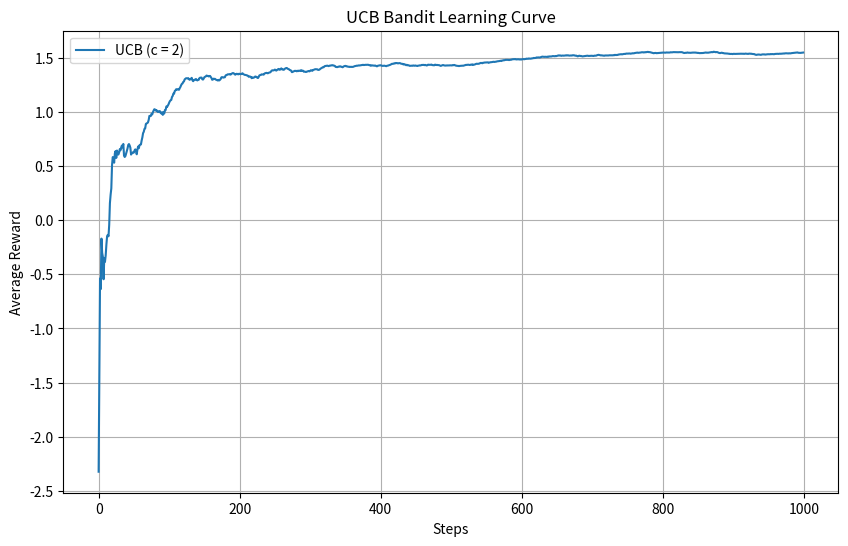
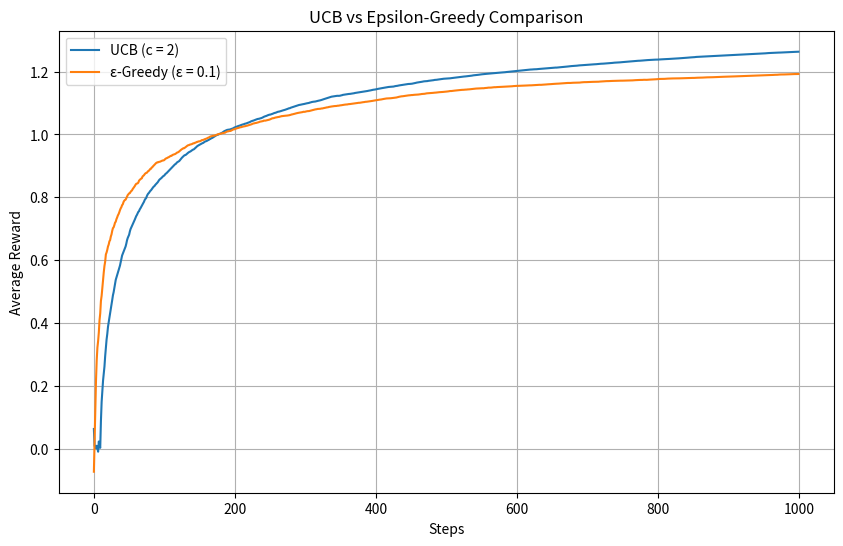
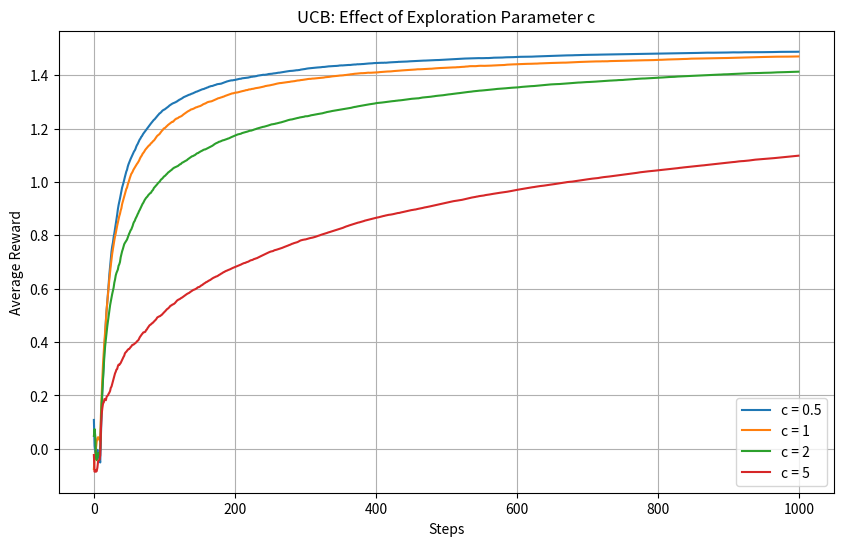

Source code (Python) for these figures, in order:
import numpy as np
import matplotlib.pyplot as plt

#Upper Confidence Bound Alogirithm

#setting up the environment
k = 10 #number of arms
steps = 1000

#reward structure
true_action_values = np.random.normal(0,1, k) #hidden reward
# Agent memory
q_values = np.zeros(k)
action_counts = np.zeros(k)

#tracking performance
rewards_history = np.zeros(steps)
c = 2 #exploration parameter

for t in range(1, steps + 1):
    if t <= k:
        action = t - 1
    else:
        ucb_values = q_values + c * np.sqrt(np.log(t)/action_counts)
        action = np.argmax(ucb_values)
    
    #pulling the arm and observe reward
    reward = np.random.normal(true_action_values[action], 1)
    #update agent memory
    action_counts[action] += 1
    n = action_counts[action]
    q_values[action] = q_values[action] + (reward - q_values[action]) / n
    #record reward
    rewards_history[t-1] = reward

#cumulative average for plotting
cumulative_average = np.cumsum(rewards_history)/(np.arange(1, steps + 1))

#print results
print("True action values:", true_action_values)
print("Estimated action values:", q_values)
print("Action counts:", action_counts)

# Plotting Graph
plt.figure(figsize=(10, 6))
plt.plot(cumulative_average, label=f"UCB (c = {c})")
plt.xlabel("Steps")
plt.ylabel("Average Reward")
plt.title("UCB Bandit Learning Curve")
plt.legend()
plt.grid(True)
plt.show()

#Simulation 2: UCB vs Epsilon-Greedy comparison
num_runs = 200 #average over multiple runs for smoother curves

ucb_avg_rewards = np.zeros(steps)
egreedy_avg_rewards = np.zeros(steps)

for run in range(num_runs):
    #shared reward structure for fair comparison
    true_vals = np.random.normal(0, 1, k)

    #--- UCB run ---
    q_ucb = np.zeros(k)
    n_ucb = np.zeros(k)
    c_val = 2
    for t in range(1, steps + 1):
        if t <= k:
            action = t - 1
        else:
            ucb_vals = q_ucb + c_val * np.sqrt(np.log(t) / n_ucb)
            action = np.argmax(ucb_vals)
        reward = np.random.normal(true_vals[action], 1)
        n_ucb[action] += 1
        q_ucb[action] += (reward - q_ucb[action]) / n_ucb[action]
        ucb_avg_rewards[t-1] += reward

    #--- Epsilon-Greedy run ---
    q_eg = np.zeros(k)
    n_eg = np.zeros(k)
    epsilon = 0.1
    for t in range(steps):
        if np.random.rand() < epsilon:
            action = np.random.randint(0, k)
        else:
            action = np.argmax(q_eg)
        reward = np.random.normal(true_vals[action], 1)
        n_eg[action] += 1
        q_eg[action] += (reward - q_eg[action]) / n_eg[action]
        egreedy_avg_rewards[t] += reward

ucb_avg_rewards /= num_runs
egreedy_avg_rewards /= num_runs

#cumulative averages
ucb_cumavg = np.cumsum(ucb_avg_rewards) / (np.arange(1, steps + 1))
eg_cumavg = np.cumsum(egreedy_avg_rewards) / (np.arange(1, steps + 1))

plt.figure(figsize=(10, 6))
plt.plot(ucb_cumavg, label="UCB (c = 2)")
plt.plot(eg_cumavg, label="ε-Greedy (ε = 0.1)")
plt.xlabel("Steps")
plt.ylabel("Average Reward")
plt.title("UCB vs Epsilon-Greedy Comparison")
plt.legend()
plt.grid(True)
plt.show()

#Simulation 3: UCB with different c values
c_values = [0.5, 1, 2, 5]
results = {}

for c_val in c_values:
    avg_rewards = np.zeros(steps)
    for run in range(num_runs):
        true_vals = np.random.normal(0, 1, k)
        q = np.zeros(k)
        n = np.zeros(k)
        for t in range(1, steps + 1):
            if t <= k:
                action = t - 1
            else:
                ucb_vals = q + c_val * np.sqrt(np.log(t) / n)
                action = np.argmax(ucb_vals)
            reward = np.random.normal(true_vals[action], 1)
            n[action] += 1
            q[action] += (reward - q[action]) / n[action]
            avg_rewards[t-1] += reward
    results[c_val] = avg_rewards / num_runs

plt.figure(figsize=(10, 6))
for c_val in c_values:
    cumavg = np.cumsum(results[c_val]) / (np.arange(1, steps + 1))
    plt.plot(cumavg, label=f"c = {c_val}")
plt.xlabel("Steps")
plt.ylabel("Average Reward")
plt.title("UCB: Effect of Exploration Parameter c")
plt.legend()
plt.grid(True)
plt.show()
